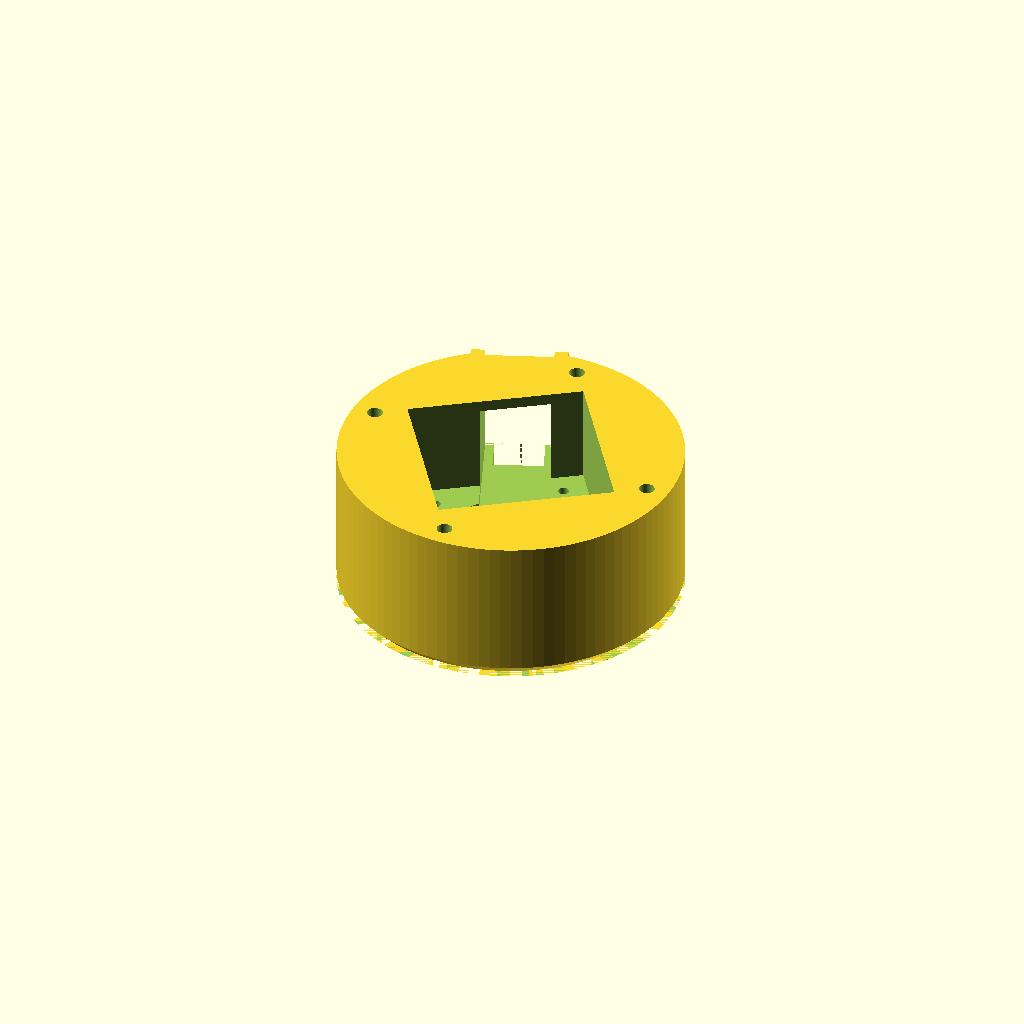
Cell 1 — every parameter at its default value.
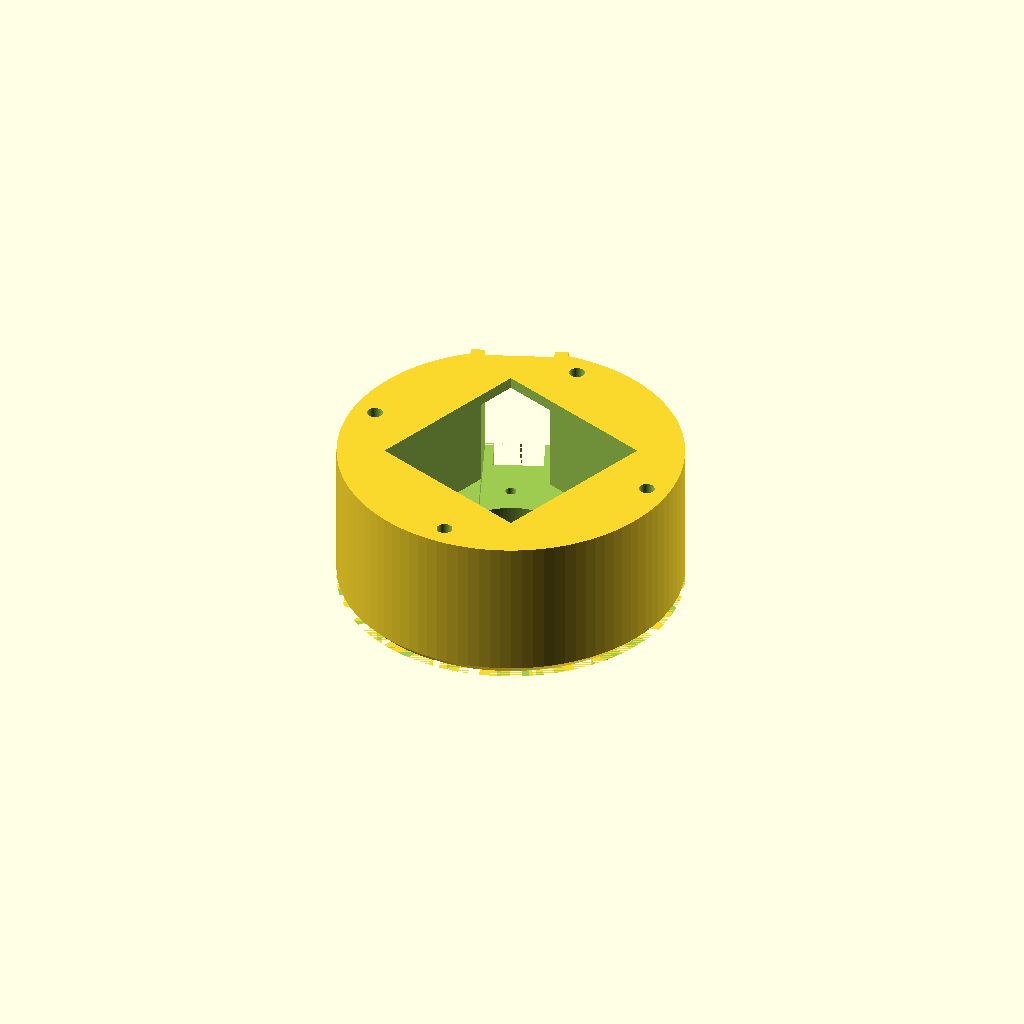
Cell 2: camera_angle = 70 (everything else at default).
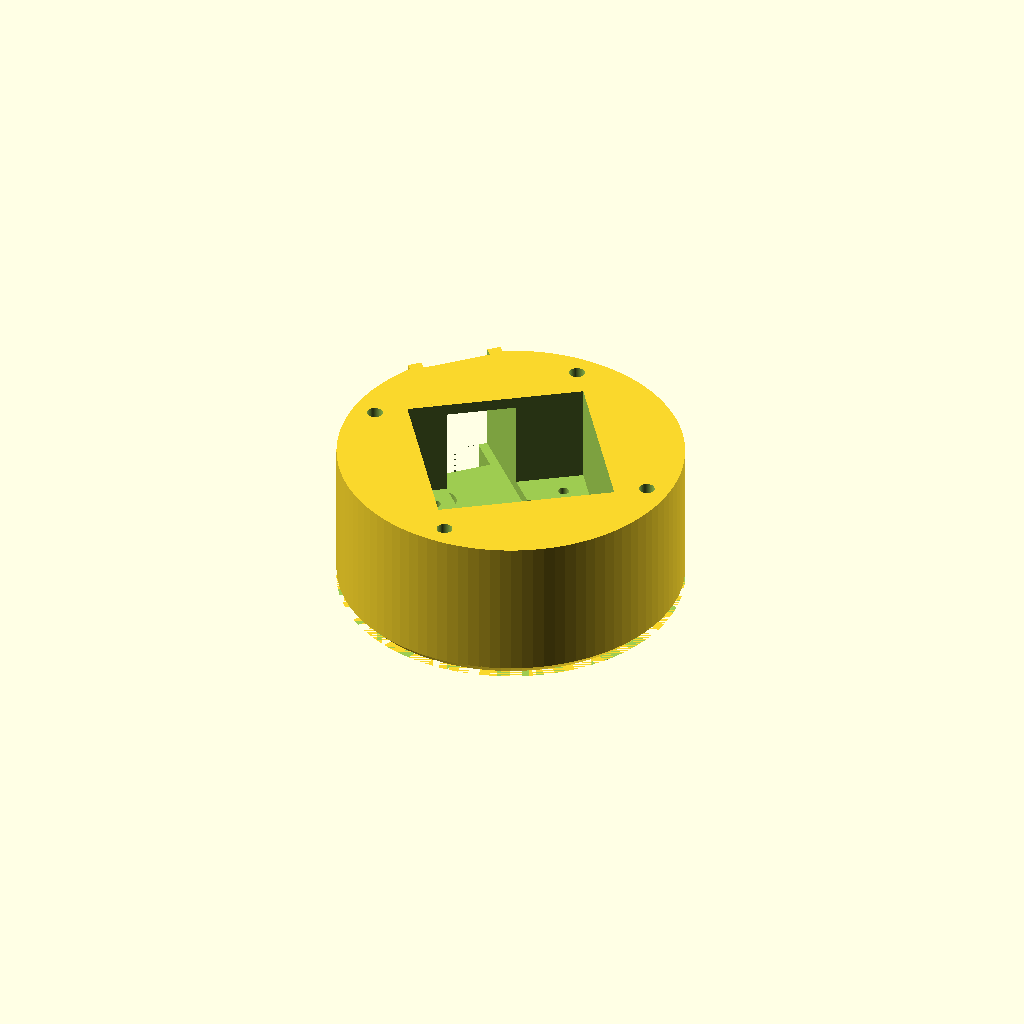
Cell 3 — sensor_angle set to 44, the other parameters unchanged.
One fixed orthographic camera (rotation 55°, 0°, 25°; colour scheme Cornfield) for every cell.
The OpenSCAD source (3D/TOOLS/PAROL6/5.Vacuum  Pneumatic Gripper/Part_1.scad):
// =================================================================
// Author: JuanenRac (Electro Hobby 3D) <electrohobby3d@gmail.com>
// Copyright (C) 2026 JuanenRac (Electro Hobby 3D) <electrohobby3d@gmail.com>
//
// Licensed under the CERN Open Hardware Licence v2 - Strongly Reciprocal
// (CERN-OHL-S v2). Full text at https://cern-ohl.web.cern.ch/.
// =================================================================
// [ATC] UNIVERSAL MULTITOOL PAROL6 (JUANENBOT) - V1.0 -
// PICK & PLACE TOOL - SUCTION CUP PART V1.0
// MODIFICATION: Height overlap corrected in T-slots.
//               Narrow passage (0 to 3.9mm) and nut channel (3.9mm upwards).
// =================================================================

$fn = 100; // Global circle resolution

// --- ANGULAR ADJUSTMENTS TO PREVENT COLLISIONS ---
fastener_angle     = 44; // Rotates the 4 Allen screws relative to their center
suction_cups_angle = 22; // Rotates the radial position of the 4 rails
camera_angle       = 35; // Rotates the upper camera block
sensor_angle       = 22; // Rotates the radial position of the TCRT5000 sensor pocket

// --- BASE DIMENSIONS ---
heat_inserts_dist_x_y   = 46.0; // Square mounting pattern (slave standard)
m3_clearance_diam       = 3.4;  // Clearance for M3 screw
m3_allen_head_diam      = 6.5;  // Counterbore for Allen head
head_counterbore_depth  = 21.0; // Depth of the well to hide screws
box_height              = 33.0; // Total cylinder height
outer_box_diam          = 75.0; // Total outer diameter

// --- CAMERA (Specific parameters for the camera) ---
camera_width            = 38.4;
camera_holes_dist       = 28.0; 
optical_tunnel_diam     = 27.0; // Free space for the lens
camera_pocket_depth     = 22.0; // Depth of the camera box

// --- SENSOR (TCRT5000 Pocket) ---
sensor_pocket_width     = 15.0; 
sensor_pocket_length    = 28.0;
sensor_pocket_depth     = 24.5; 
sensor_pcb_thickness    = 2.0;  // Slot thickness at top to insert PCB

// --- SUCTION CUPS (Adjustable T-slot rails) ---
suction_rail_width      = 4.2;  // Clearance width for M3 screw stud
suction_rail_length     = 2.0;  // Radial adjustment travel
rails_center_radius     = 23.0;

// --- DIMENSIONS FOR M3 SQUARE NUT (DIN 562) ---
square_nut_width        = 6.0 + 0.2; // 6mm + sliding tolerance
square_nut_height       = 2.5 + 0.2; // 2.5mm + sliding tolerance

// Generates the base solid body recovering the outer sensor walls
module cylindrical_body() {
    union() {
        // Main cylinder
        difference() {
            cylinder(h=box_height, r=outer_box_diam/2, center=false);
            // Base rounding / chamfer
            difference() {
                cylinder(h=2.1, r=outer_box_diam/2 + 1, center=false);
                cylinder(h=2.2, r1=outer_box_diam/2 - 2, r2=outer_box_diam/2, center=false);
            }
        }
        
        // RECOVERED GOOD PART: Added side protective bump so sensor is not exposed on sides
        rotate([0, 0, sensor_angle]) {
            translate([-(sensor_pocket_width + 6)/2, (outer_box_diam/2) - sensor_pocket_length, box_height - sensor_pocket_depth]) {
                cube([sensor_pocket_width + 6, sensor_pocket_length, sensor_pocket_depth]);
            }
        }
    }
}

// Creates the 4 Allen mounting points with their counterbored well
module screw_mounts() {
    rotate([0, 0, fastener_angle])
    for (x = [-1, 1], y = [-1, 1]) {
        translate([x * heat_inserts_dist_x_y / 2, y * heat_inserts_dist_x_y / 2, 0]) {
            // Clearance hole for screw
            translate([0, 0, -1]) cylinder(h=box_height + 2, r=m3_clearance_diam/2);
            // Counterbore so screw head does not protrude
            translate([0, 0, -0.1]) cylinder(h=head_counterbore_depth, r=m3_allen_head_diam/2);
        }
    }
}

// Creates the pocket for the camera and screw mounting points
module camera_mount_complete() {
    rotate([0, 0, camera_angle]) {
        // Pocket where camera rests
        translate([-camera_width/2, -camera_width/2, box_height - camera_pocket_depth + 0.01])
        cube([camera_width, camera_width, camera_pocket_depth + 1]);
        // Screw holes for camera
        for(x=[-1,1], y=[-1,1]) {
            translate([x*camera_holes_dist/2, y*camera_holes_dist/2, box_height - camera_pocket_depth - 10])
            cylinder(h=12, r=1.2);
        }
    }
}

// Creates the 4 T-slot rails optimized for square nuts
module adjustable_suction_cups() {
    rotate([0, 0, suction_cups_angle])
    for (f = [45, 135, 225, 315]) {
        rotate([0, 0, f])
        translate([rails_center_radius, 0, 0]) {
            
            // 1. NARROW SCREW PASSAGE (4.2mm slot)
            // Runs from Z = -0.1 to Z = 3.9 (right where nut track begins)
            translate([0, 0, -0.1])
            hull() {
                translate([-suction_rail_length/2, 0, 0]) cylinder(h=4.0, r=suction_rail_width/2);
                translate([suction_rail_length/2, 0, 0])  cylinder(h=4.0, r=suction_rail_width/2);
            }
            
            // 2. INTERNAL WIDE CHANNEL (Where square nut sits and slides)
            // Starts at Z = 3.9 and goes up 6mm breaking into central hollow interior
            translate([0, 0, 3.8])
            hull() {
                translate([-suction_rail_length/2, 0, 0]) cylinder(h=6, r=square_nut_width/2);
                translate([suction_rail_length/2, 0, 0])  cylinder(h=6, r=square_nut_width/2);
            }
        }
    }
}

// Internal sensor cavity
module sensor_pocket_complete() {
    rotate([0, 0, sensor_angle]) {
        
        // 1. INNER POCKET:
        translate([-sensor_pocket_width/2, (outer_box_diam/2) - sensor_pocket_length - 1, box_height - sensor_pocket_depth]) {
            cube([sensor_pocket_width, sensor_pocket_length + 2, sensor_pocket_depth - 2.5]);
        }
        
        // 2. TOP ENTRY SLOT:
        translate([-sensor_pocket_width/2, (outer_box_diam/2) - sensor_pcb_thickness, box_height - 3]) {
            cube([sensor_pocket_width, sensor_pcb_thickness + 2, 4.1]);
        }
        
        // 3. BOTTOM READING WINDOW (Towards LED ring face):
        translate([-sensor_pocket_width/2, (outer_box_diam/2) - sensor_pocket_length, 0]) {
            translate([2.0, sensor_pocket_length - 8, -1])
            cube([sensor_pocket_width - 4, 8, (box_height - sensor_pocket_depth) + 1.5]);
        }
    }
}

// Assembles all modules onto the cylindrical body
module final_box() {
    difference() {
        cylindrical_body(); // Base + side protective walls for sensor
        
        screw_mounts(); // Subtract Allen holes
        camera_mount_complete(); // Subtract camera pocket
        adjustable_suction_cups(); // Subtract T-slot suction cup rails
        sensor_pocket_complete(); // Subtract internal pocket, top slot, and bottom window
        
        // Optical tunnel for camera light passage
        translate([0, 0, -1]) cylinder(h=box_height + 2, r=optical_tunnel_diam/2);
        // LED Ring: circular cutout at bottom
        translate([0, 0, -0.1]) cylinder(h=4.0, r=32.8/2);
    }
}

// Final execution
final_box();
Customizer parameters (derived from the source; name, type, default, range or options):
fastener_angle: number, default 44
suction_cups_angle: number, default 22
camera_angle: number, default 35
sensor_angle: number, default 22
heat_inserts_dist_x_y: number, default 46
m3_clearance_diam: number, default 3.4
m3_allen_head_diam: number, default 6.5
head_counterbore_depth: number, default 21
box_height: number, default 33
outer_box_diam: number, default 75
camera_width: number, default 38.4
camera_holes_dist: number, default 28
optical_tunnel_diam: number, default 27
camera_pocket_depth: number, default 22
sensor_pocket_width: number, default 15
sensor_pocket_length: number, default 28
sensor_pocket_depth: number, default 24.5
sensor_pcb_thickness: number, default 2
suction_rail_width: number, default 4.2
suction_rail_length: number, default 2
rails_center_radius: number, default 23
